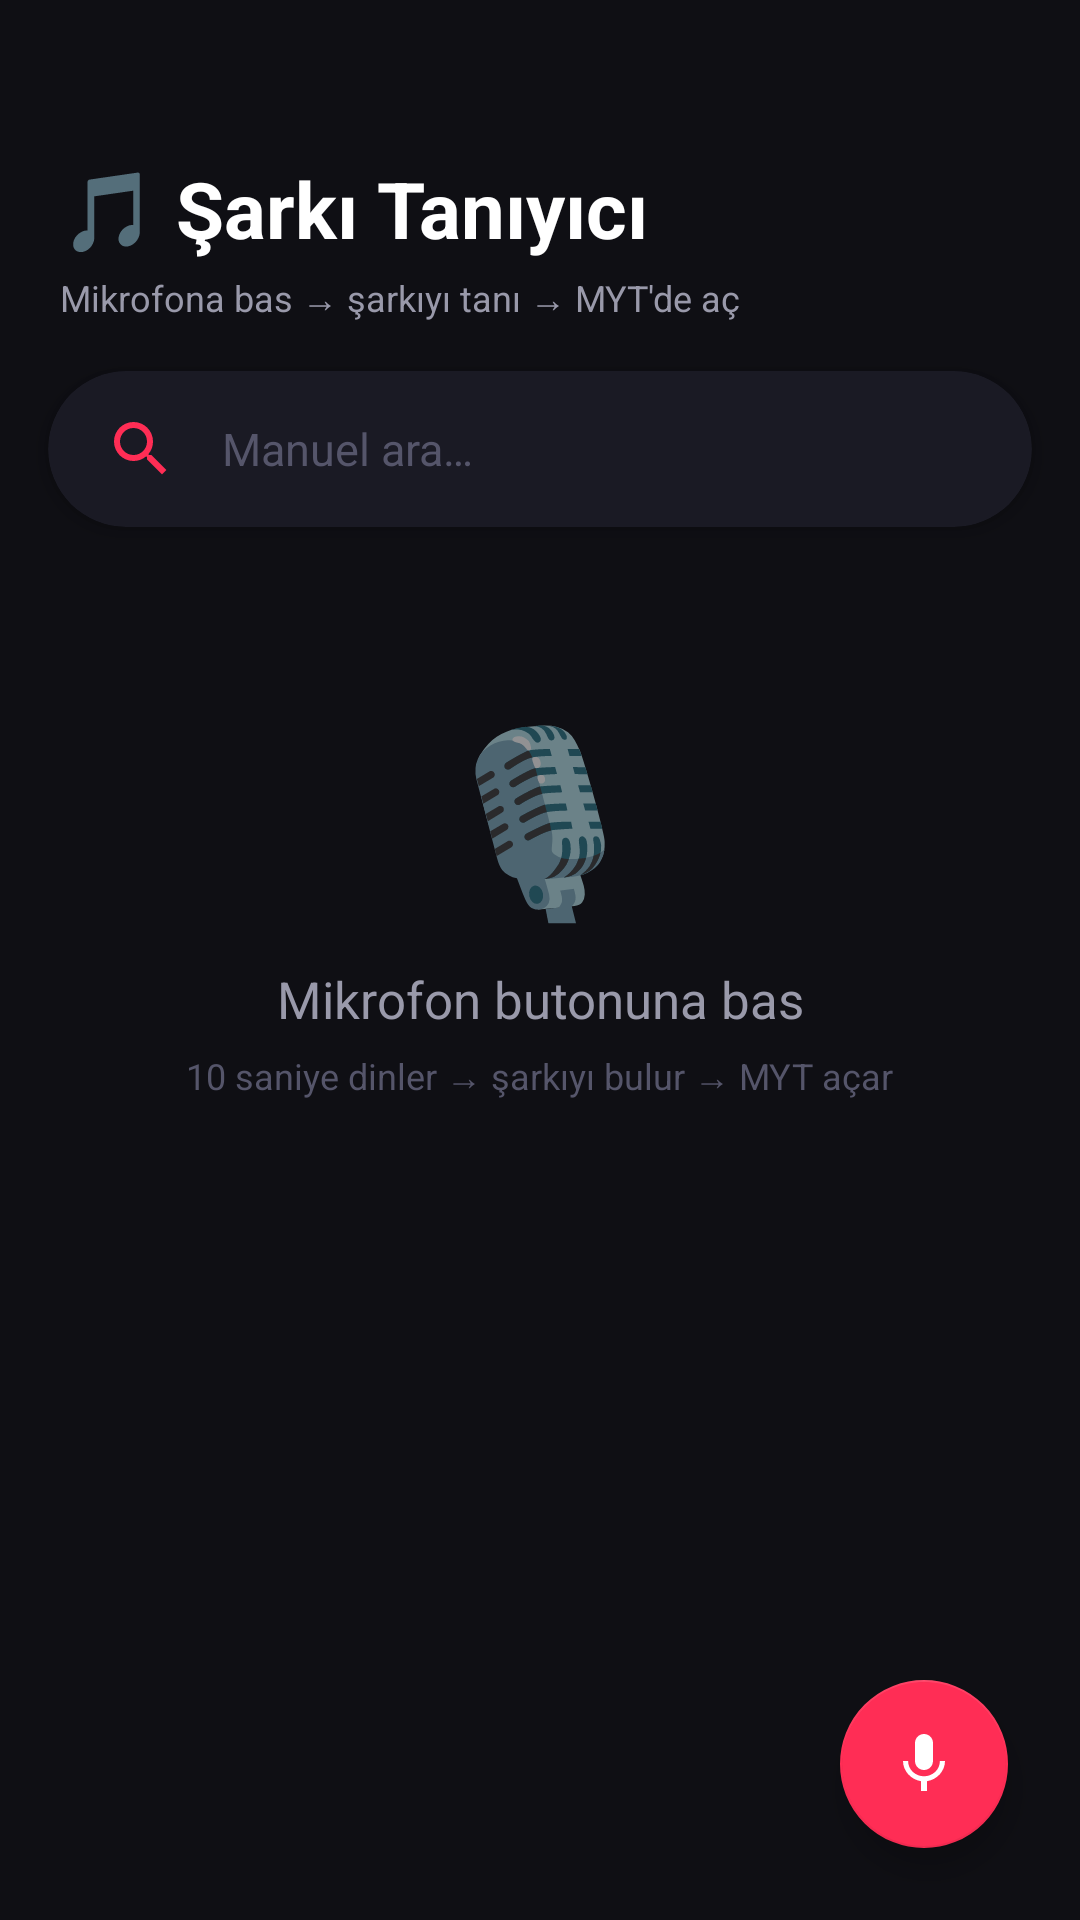

Android layout source for this screen:
<!-- AndroidManifest.xml: application theme Theme.SongFinder -->
<!-- res/layout/activity_main.xml -->
<?xml version="1.0" encoding="utf-8"?>
<androidx.coordinatorlayout.widget.CoordinatorLayout
    xmlns:android="http://schemas.android.com/apk/res/android"
    xmlns:app="http://schemas.android.com/apk/res-auto"
    android:layout_width="match_parent"
    android:layout_height="match_parent"
    android:background="@color/background">

    <androidx.constraintlayout.widget.ConstraintLayout
        android:layout_width="match_parent"
        android:layout_height="match_parent">

        
        <TextView
            android:id="@+id/headerTitle"
            android:layout_width="0dp"
            android:layout_height="wrap_content"
            android:layout_marginStart="20dp"
            android:layout_marginTop="52dp"
            android:layout_marginEnd="20dp"
            android:text="🎵 Şarkı Tanıyıcı"
            android:textSize="26sp"
            android:textStyle="bold"
            android:textColor="@color/text_primary"
            app:layout_constraintTop_toTopOf="parent"
            app:layout_constraintStart_toStartOf="parent"
            app:layout_constraintEnd_toEndOf="parent" />

        <TextView
            android:id="@+id/headerSubtitle"
            android:layout_width="0dp"
            android:layout_height="wrap_content"
            android:layout_marginStart="20dp"
            android:layout_marginTop="4dp"
            android:layout_marginEnd="20dp"
            android:text="Mikrofona bas → şarkıyı tanı → MYT'de aç"
            android:textSize="12sp"
            android:textColor="@color/text_secondary"
            app:layout_constraintTop_toBottomOf="@id/headerTitle"
            app:layout_constraintStart_toStartOf="parent"
            app:layout_constraintEnd_toEndOf="parent" />

        
        <androidx.cardview.widget.CardView
            android:id="@+id/searchCard"
            android:layout_width="0dp"
            android:layout_height="52dp"
            android:layout_marginStart="16dp"
            android:layout_marginTop="16dp"
            android:layout_marginEnd="16dp"
            app:cardCornerRadius="26dp"
            app:cardElevation="4dp"
            app:cardBackgroundColor="@color/surface"
            app:layout_constraintTop_toBottomOf="@id/headerSubtitle"
            app:layout_constraintStart_toStartOf="parent"
            app:layout_constraintEnd_toEndOf="parent">

            <LinearLayout
                android:layout_width="match_parent"
                android:layout_height="match_parent"
                android:orientation="horizontal"
                android:paddingStart="12dp"
                android:paddingEnd="8dp"
                android:gravity="center_vertical">

                <ImageButton
                    android:id="@+id/searchButton"
                    android:layout_width="38dp"
                    android:layout_height="38dp"
                    android:background="?attr/selectableItemBackgroundBorderless"
                    android:src="@drawable/ic_search"
                    android:tint="@color/accent"
                    android:contentDescription="Ara" />

                <EditText
                    android:id="@+id/searchEditText"
                    android:layout_width="0dp"
                    android:layout_height="match_parent"
                    android:layout_weight="1"
                    android:background="@null"
                    android:hint="Manuel ara…"
                    android:textColorHint="@color/text_hint"
                    android:textColor="@color/text_primary"
                    android:textSize="15sp"
                    android:paddingStart="8dp"
                    android:paddingEnd="8dp"
                    android:imeOptions="actionSearch"
                    android:inputType="text"
                    android:maxLines="1"
                    android:singleLine="true" />

                <ImageButton
                    android:id="@+id/clearButton"
                    android:layout_width="34dp"
                    android:layout_height="34dp"
                    android:background="?attr/selectableItemBackgroundBorderless"
                    android:src="@drawable/ic_clear"
                    android:tint="@color/text_secondary"
                    android:contentDescription="Temizle"
                    android:visibility="gone" />
            </LinearLayout>
        </androidx.cardview.widget.CardView>

        
        <TextView
            android:id="@+id/listenStatusText"
            android:layout_width="0dp"
            android:layout_height="wrap_content"
            android:layout_marginStart="20dp"
            android:layout_marginTop="10dp"
            android:layout_marginEnd="80dp"
            android:textSize="13sp"
            android:textColor="@color/accent"
            android:visibility="gone"
            app:layout_constraintTop_toBottomOf="@id/searchCard"
            app:layout_constraintStart_toStartOf="parent"
            app:layout_constraintEnd_toEndOf="parent" />

        
        <TextView
            android:id="@+id/resultCountText"
            android:layout_width="0dp"
            android:layout_height="wrap_content"
            android:layout_marginStart="20dp"
            android:layout_marginTop="10dp"
            android:layout_marginEnd="20dp"
            android:textSize="12sp"
            android:textColor="@color/text_secondary"
            android:visibility="gone"
            app:layout_constraintTop_toBottomOf="@id/searchCard"
            app:layout_constraintStart_toStartOf="parent"
            app:layout_constraintEnd_toEndOf="parent" />

        
        <ProgressBar
            android:id="@+id/progressBar"
            android:layout_width="44dp"
            android:layout_height="44dp"
            android:layout_marginTop="48dp"
            android:indeterminateTint="@color/accent"
            android:visibility="gone"
            app:layout_constraintTop_toBottomOf="@id/searchCard"
            app:layout_constraintStart_toStartOf="parent"
            app:layout_constraintEnd_toEndOf="parent" />

        
        <androidx.recyclerview.widget.RecyclerView
            android:id="@+id/recyclerView"
            android:layout_width="0dp"
            android:layout_height="0dp"
            android:layout_marginStart="12dp"
            android:layout_marginTop="4dp"
            android:layout_marginEnd="12dp"
            android:layout_marginBottom="88dp"
            android:clipToPadding="false"
            android:paddingTop="8dp"
            android:visibility="gone"
            app:layout_constraintTop_toBottomOf="@id/resultCountText"
            app:layout_constraintBottom_toBottomOf="parent"
            app:layout_constraintStart_toStartOf="parent"
            app:layout_constraintEnd_toEndOf="parent" />

        
        <LinearLayout
            android:id="@+id/idleView"
            android:layout_width="0dp"
            android:layout_height="wrap_content"
            android:layout_marginTop="56dp"
            android:orientation="vertical"
            android:gravity="center"
            android:visibility="visible"
            app:layout_constraintTop_toBottomOf="@id/searchCard"
            app:layout_constraintStart_toStartOf="parent"
            app:layout_constraintEnd_toEndOf="parent">

            <TextView android:layout_width="wrap_content" android:layout_height="wrap_content"
                android:text="🎙️" android:textSize="60sp" />
            <TextView android:layout_width="wrap_content" android:layout_height="wrap_content"
                android:text="Mikrofon butonuna bas" android:textSize="17sp"
                android:textColor="@color/text_secondary" android:layout_marginTop="10dp"
                android:textAlignment="center"/>
            <TextView android:layout_width="wrap_content" android:layout_height="wrap_content"
                android:text="10 saniye dinler → şarkıyı bulur → MYT açar"
                android:textSize="12sp" android:textColor="@color/text_hint"
                android:layout_marginTop="6dp" android:textAlignment="center"
                android:paddingStart="32dp" android:paddingEnd="32dp"/>
        </LinearLayout>

        
        <LinearLayout
            android:id="@+id/emptyView"
            android:layout_width="0dp"
            android:layout_height="wrap_content"
            android:layout_marginTop="72dp"
            android:orientation="vertical"
            android:gravity="center"
            android:visibility="gone"
            app:layout_constraintTop_toBottomOf="@id/searchCard"
            app:layout_constraintStart_toStartOf="parent"
            app:layout_constraintEnd_toEndOf="parent">
            <TextView android:layout_width="wrap_content" android:layout_height="wrap_content"
                android:text="🔍" android:textSize="56sp" />
            <TextView android:layout_width="wrap_content" android:layout_height="wrap_content"
                android:text="Şarkı bulunamadı" android:textSize="18sp"
                android:textColor="@color/text_secondary" android:layout_marginTop="10dp" />
        </LinearLayout>

        
        <LinearLayout
            android:id="@+id/errorView"
            android:layout_width="0dp"
            android:layout_height="wrap_content"
            android:layout_marginStart="32dp"
            android:layout_marginTop="72dp"
            android:layout_marginEnd="32dp"
            android:orientation="vertical"
            android:gravity="center"
            android:visibility="gone"
            app:layout_constraintTop_toBottomOf="@id/searchCard"
            app:layout_constraintStart_toStartOf="parent"
            app:layout_constraintEnd_toEndOf="parent">
            <TextView android:layout_width="wrap_content" android:layout_height="wrap_content"
                android:text="⚠️" android:textSize="56sp" />
            <TextView android:id="@+id/errorText" android:layout_width="wrap_content"
                android:layout_height="wrap_content" android:textSize="14sp"
                android:textColor="@color/error" android:textAlignment="center"
                android:layout_marginTop="10dp" />
        </LinearLayout>

    </androidx.constraintlayout.widget.ConstraintLayout>

    
    <com.google.android.material.floatingactionbutton.FloatingActionButton
        android:id="@+id/listenFab"
        android:layout_width="wrap_content"
        android:layout_height="wrap_content"
        android:layout_gravity="bottom|end"
        android:layout_margin="24dp"
        android:src="@drawable/ic_mic"
        android:contentDescription="Şarkı Dinle"
        app:backgroundTint="@color/accent"
        app:tint="@color/on_accent"
        app:fabSize="normal" />

</androidx.coordinatorlayout.widget.CoordinatorLayout>
<!-- resources referenced by this layout -->
<resources>
  <color name="accent">#FF2D55</color>
  <color name="background">#0F0F14</color>
  <color name="error">#FF6B6B</color>
  <color name="on_accent">#FFFFFF</color>
  <color name="surface">#1A1A24</color>
  <color name="text_hint">#55556A</color>
  <color name="text_primary">#FFFFFF</color>
  <color name="text_secondary">#9999AA</color>
  <!-- drawable ic_clear (drawable) -->
  <?xml version="1.0" encoding="utf-8"?>
  <vector xmlns:android="http://schemas.android.com/apk/res/android"
      android:width="24dp" android:height="24dp"
      android:viewportWidth="24" android:viewportHeight="24">
      <path android:fillColor="@android:color/white"
          android:pathData="M19,6.41L17.59,5,12,10.59,6.41,5,5,6.41,10.59,12,5,17.59,6.41,19,12,13.41,17.59,19,19,17.59,13.41,12z"/>
  </vector>
  <!-- drawable ic_mic (drawable) -->
  <?xml version="1.0" encoding="utf-8"?>
  <vector xmlns:android="http://schemas.android.com/apk/res/android"
      android:width="24dp" android:height="24dp"
      android:viewportWidth="24" android:viewportHeight="24">
      <path android:fillColor="#FFFFFF"
          android:pathData="M12,14c1.66,0 2.99,-1.34 2.99,-3L15,5c0,-1.66 -1.34,-3 -3,-3S9,3.34 9,5v6c0,1.66 1.34,3 3,3zM17.3,11c0,3 -2.54,5.1 -5.3,5.1S6.7,14 6.7,11H5c0,3.41 2.72,6.23 6,6.72V21h2v-3.28c3.28,-0.48 6,-3.3 6,-6.72H17.3z"/>
  </vector>
  <!-- drawable ic_search (drawable) -->
  <?xml version="1.0" encoding="utf-8"?>
  <vector xmlns:android="http://schemas.android.com/apk/res/android"
      android:width="24dp" android:height="24dp"
      android:viewportWidth="24" android:viewportHeight="24">
      <path android:fillColor="@android:color/white"
          android:pathData="M15.5,14h-0.79l-0.28-0.27A6.471,6.471,0,0,0,16,9.5,6.5,6.5,0,1,0,9.5,16a6.471,6.471,0,0,0,4.23-1.57l0.27,0.28v0.79l5,4.99L20.49,19,15.5,14zM9.5,14A4.5,4.5,0,1,1,14,9.5,4.481,4.481,0,0,1,9.5,14z"/>
  </vector>
  <style name="Theme.SongFinder" parent="Theme.MaterialComponents.DayNight.NoActionBar">
          <item name="colorPrimary">@color/accent</item>
          <item name="colorPrimaryVariant">@color/accent</item>
          <item name="colorOnPrimary">@color/on_accent</item>
          <item name="colorSurface">@color/surface</item>
          <item name="android:windowBackground">@color/background</item>
          <item name="android:statusBarColor">@color/background</item>
          <item name="android:navigationBarColor">@color/background</item>
          <item name="android:windowLightStatusBar">false</item>
      </style>
</resources>
